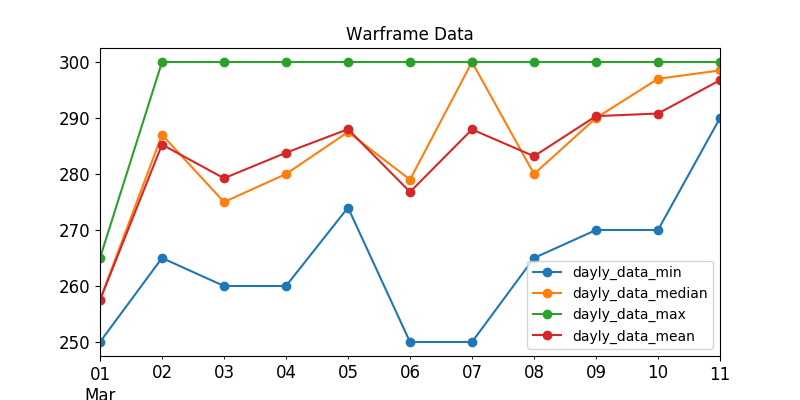

Source data for this figure (header and first rows):
, last_seen, user, status_data, platinum, order_type
500, 2020-03-02, Shivv, ingame, 270.0, sell
379, 2020-03-02, IGodQ, ingame, 270.0, sell
392, 2020-03-02, Spiderbot, ingame, 275.0, sell
480, 2020-03-02, Moshe7533, ingame, 279.0, sell
81, 2020-03-02, Koreaking, ingame, 285.0, sell
466, 2020-03-02, Lady.17, ingame, 285.0, sell
518, 2020-03-02, MithrasWarsong, ingame, 289.0, sell
291, 2020-03-02, red-lemon, ingame, 290.0, sell
158, 2020-03-02, cafree, ingame, 290.0, sell
248, 2020-03-02, TimeBomb91, ingame, 300.0, sell
164, 2020-03-02, Sekhemus, ingame, 300.0, sell
434, 2020-03-02, milk0611, ingame, 300.0, sell
141, 2020-03-02, -BM-SniperKitten, ingame, 300.0, sell
467, 2020-03-02, Metal_Raider, ingame, 300.0, sell
493, 2020-03-02, Eristede_Kell, ingame, 300.0, sell
39, 2020-03-02, NathanosaurusRex, ingame, 300.0, sell
483, 2020-03-02, MeiwaDE, ingame, 269.0, sell
499, 2020-03-02, XxXTheMaxxXxX, ingame, 270.0, sell
490, 2020-03-02, ErrorFileSystem, ingame, 270.0, sell
475, 2020-03-02, bRejzor, ingame, 279.0, sell
462, 2020-03-02, SmogJumper, ingame, 280.0, sell
322, 2020-03-02, SallyShears, ingame, 290.0, sell
113, 2020-03-02, LitMeUp., ingame, 290.0, sell
103, 2020-03-03, guy69246, ingame, 270.0, sell
504, 2020-03-03, killing_Impulse, ingame, 275.0, sell
374, 2020-03-03, Lahne, ingame, 280.0, sell
366, 2020-03-03, TheInexcusable, ingame, 285.0, sell
275, 2020-03-03, Goblin_au, ingame, 288.0, sell
356, 2020-03-03, huseyin4270, ingame, 290.0, sell
238, 2020-03-03, podbacx, ingame, 297.0, sell
194, 2020-03-03, Freya89, ingame, 299.0, sell
415, 2020-03-03, LJHrin, ingame, 300.0, sell
462, 2020-03-03, Elunys, ingame, 300.0, sell
393, 2020-03-03, fenghuwuyu, ingame, 268.0, sell
143, 2020-03-03, Takei_Etsuo, ingame, 274.0, sell
220, 2020-03-03, Yaegmur, ingame, 300.0, sell
377, 2020-03-03, Summernight.Yunting, ingame, 268.0, sell
513, 2020-03-03, Lynxy, ingame, 260.0, sell
514, 2020-03-03, Helmut_Wiesental, ingame, 265.0, sell
95, 2020-03-03, Chelesstra, ingame, 290.0, sell
515, 2020-03-03, xiubolianhao, ingame, 270.0, sell
441, 2020-03-04, Mildreck, ingame, 279.0, sell
499, 2020-03-04, Phishallbird, ingame, 280.0, sell
438, 2020-03-04, _xxHaDeSxx_, ingame, 300.0, sell
252, 2020-03-04, xAimstar, ingame, 300.0, sell
492, 2020-03-05, Bus1nkaa, ingame, 274.0, sell
330, 2020-03-05, xiang3213, ingame, 275.0, sell
496, 2020-03-05, _Maniyak_, ingame, 280.0, sell
365, 2020-03-05, Sasedis, ingame, 285.0, sell
187, 2020-03-05, Purrzilla, ingame, 290.0, sell
499, 2020-03-05, DecepticonsPrime, ingame, 300.0, sell
129, 2020-03-05, Ragnar13666, ingame, 300.0, sell
77, 2020-03-05, ahmedoomm1, ingame, 300.0, sell
260, 2020-03-06, NasaNhak, ingame, 279.0, sell
497, 2020-03-06, SoulDevouring, ingame, 280.0, sell
493, 2020-03-06, COVID-20, ingame, 290.0, sell
96, 2020-03-06, Miaubacca, ingame, 290.0, sell
403, 2020-03-06, Bilibili_21525563, ingame, 290.0, sell
296, 2020-03-06, bucblizzard, ingame, 299.0, sell
43, 2020-03-06, KelliCzek, ingame, 300.0, sell
... 73 more rows
